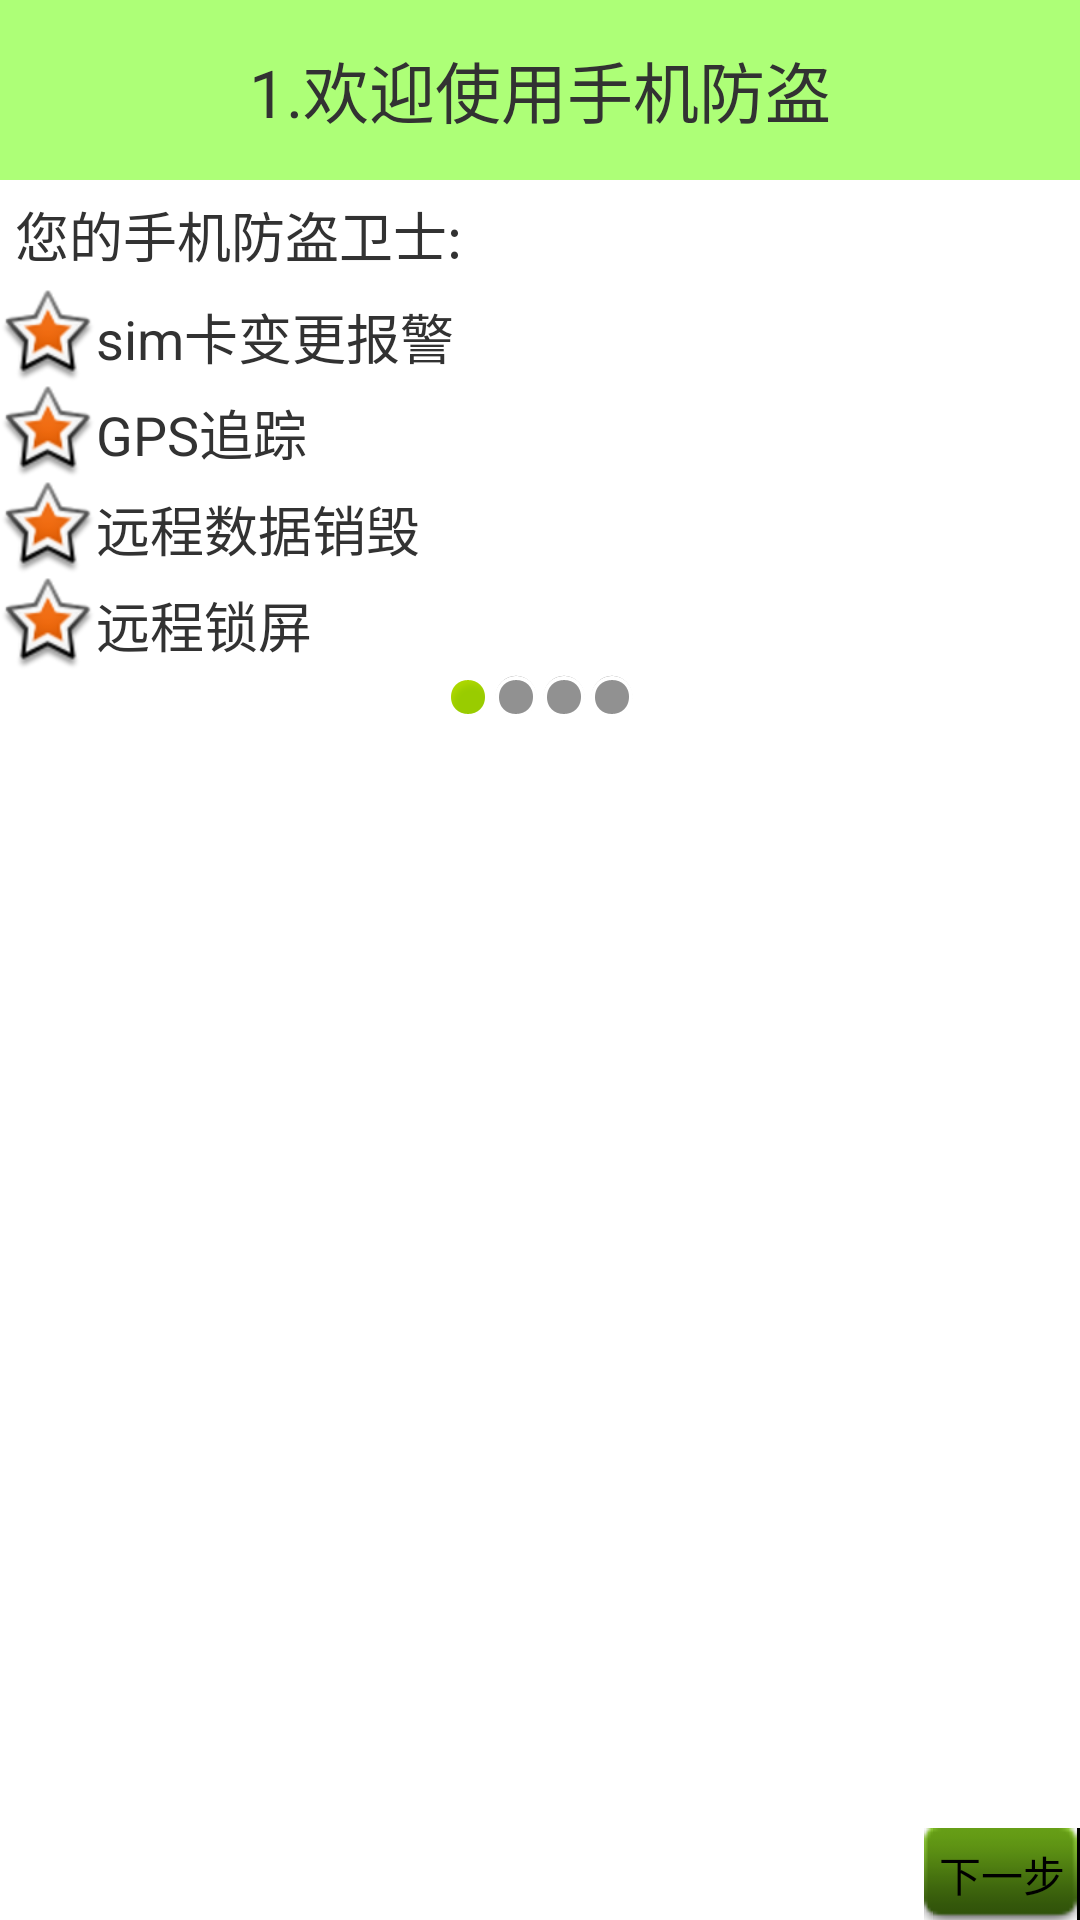

Android layout source for this screen:
<!-- AndroidManifest.xml: application theme NoTitle -->
<!-- res/layout/activity_setup1.xml -->
<?xml version="1.0" encoding="utf-8"?>
<LinearLayout xmlns:android="http://schemas.android.com/apk/res/android"
    android:layout_width="match_parent"
    android:layout_height="match_parent"
    android:orientation="vertical" >
    
    <TextView
        android:id="@+id/textView1"
        android:layout_width="match_parent"
        android:layout_height="@dimen/title_size"
        android:text="1.欢迎使用手机防盗"
        android:textSize="22sp"
        android:gravity="center"
        android:background="#8866ff00"
        />
    <TextView
        android:layout_width="match_parent"
        android:layout_height="wrap_content"
        android:text="您的手机防盗卫士:"
        android:textSize="18sp"
        android:layout_margin="5dp"
        />
    <TextView
        android:layout_width="match_parent"
        android:layout_height="wrap_content"
        android:text="sim卡变更报警"
        android:textSize="18sp"
        android:drawableLeft="@android:drawable/star_big_on"
        android:gravity="center_vertical"
        />
    <TextView
        android:layout_width="match_parent"
        android:layout_height="wrap_content"
        android:text="GPS追踪"
        android:textSize="18sp"
        android:drawableLeft="@android:drawable/star_big_on"
        android:gravity="center_vertical"
        />
    <TextView
        android:layout_width="match_parent"
        android:layout_height="wrap_content"
        android:text="远程数据销毁"
        android:textSize="18sp"
        android:drawableLeft="@android:drawable/star_big_on"
        android:gravity="center_vertical"
        />
    <TextView
        android:layout_width="match_parent"
        android:layout_height="wrap_content"
        android:text="远程锁屏"
        android:textSize="18sp"
        android:drawableLeft="@android:drawable/star_big_on"
        android:gravity="center_vertical"
        />
    <LinearLayout
        android:layout_width="match_parent"
        android:layout_height="wrap_content"
        android:orientation="horizontal"
        android:gravity="center_horizontal"
        >
        <ImageView
            android:layout_width="wrap_content"
            android:layout_height="wrap_content"
            android:src="@android:drawable/presence_online"
            />
        <ImageView
            android:layout_width="wrap_content"
            android:layout_height="wrap_content"
            android:src="@android:drawable/presence_invisible"
            />
        <ImageView
            android:layout_width="wrap_content"
            android:layout_height="wrap_content"
            android:src="@android:drawable/presence_invisible"
            />
        <ImageView
            android:layout_width="wrap_content"
            android:layout_height="wrap_content"
            android:src="@android:drawable/presence_invisible"
            />
    </LinearLayout>

    <RelativeLayout
        android:layout_width="match_parent"
        android:layout_height="match_parent"
        >
        
        <ImageView
            android:layout_width="wrap_content"
            android:layout_height="wrap_content"
            android:src="@drawable/setup1"
            android:layout_centerInParent="true"
            />
        
        <Button
            style="@style/next"
            />
    </RelativeLayout>




</LinearLayout>
<!-- resources referenced by this layout -->
<resources>
  <dimen name="title_size">60dp</dimen>
  <style name="next">
          <item name="android:layout_width">wrap_content</item>
          <item name="android:layout_height">wrap_content</item>
          <item name="android:text">下一步</item>
          <item name="android:layout_alignParentRight">true</item>
          <item name="android:layout_alignParentBottom">true</item>
          <item name="android:drawableRight">@drawable/next</item>
          <item name="android:background">@drawable/button</item>
          <item name="android:padding">5dp</item>
          <item name="android:onClick">next</item>
      </style>
  <style name="NoTitle" parent="android:Theme.Light">
  
          <item name="android:windowNoTitle">true</item>
          <item name="colorPrimary">@color/colorPrimary</item>
          <item name="colorPrimaryDark">@color/colorPrimaryDark</item>
          <item name="colorAccent">@color/colorAccent</item>
      </style>
  <!-- drawable button (drawable) -->
  <?xml version="1.0" encoding="utf-8"?>
  <selector xmlns:android="http://schemas.android.com/apk/res/android">
      <item android:state_pressed="true"
            android:drawable="@drawable/function_greenbutton_pressed" /> 
      <item android:drawable="@drawable/function_greenbutton_normal" /> 
  </selector>
  <color name="colorPrimary">#5a6ee0</color>
  <color name="colorPrimaryDark">#0438C2</color>
  <color name="colorAccent">#FF4081</color>
</resources>
